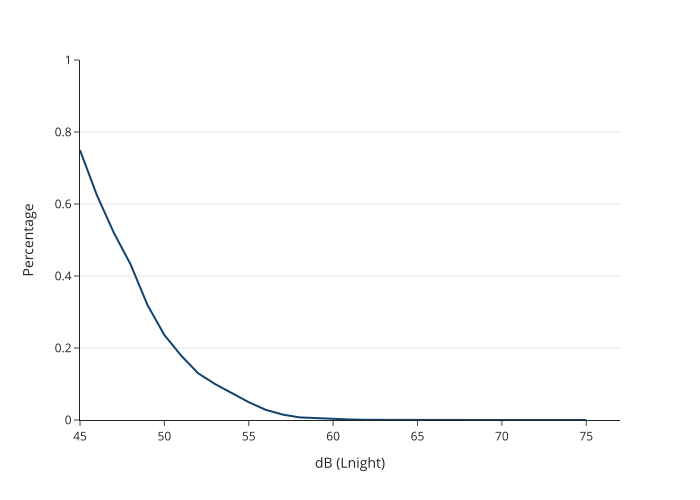

The table this chart was drawn from, first rows:
decibels, Air_Lnight_percentage
45, 0.7496
46, 0.6245
47, 0.5206
48, 0.432
49, 0.3194
50, 0.236
51, 0.1786
52, 0.1298
53, 0.09993
54, 0.07402
55, 0.04948
56, 0.02833
57, 0.01518
58, 0.007268
59, 0.004772
60, 0.003012
61, 0.001363
62, 0.0005322
63, 0.0002017
64, 3.612573623115779e-05
65, 1.4140463427860726e-05
66, 0.0
67, 0.0
68, 0.0
69, 0.0
70, 0.0
71, 0.0
72, 0.0
73, 0.0
74, 0.0
75, 0.0
